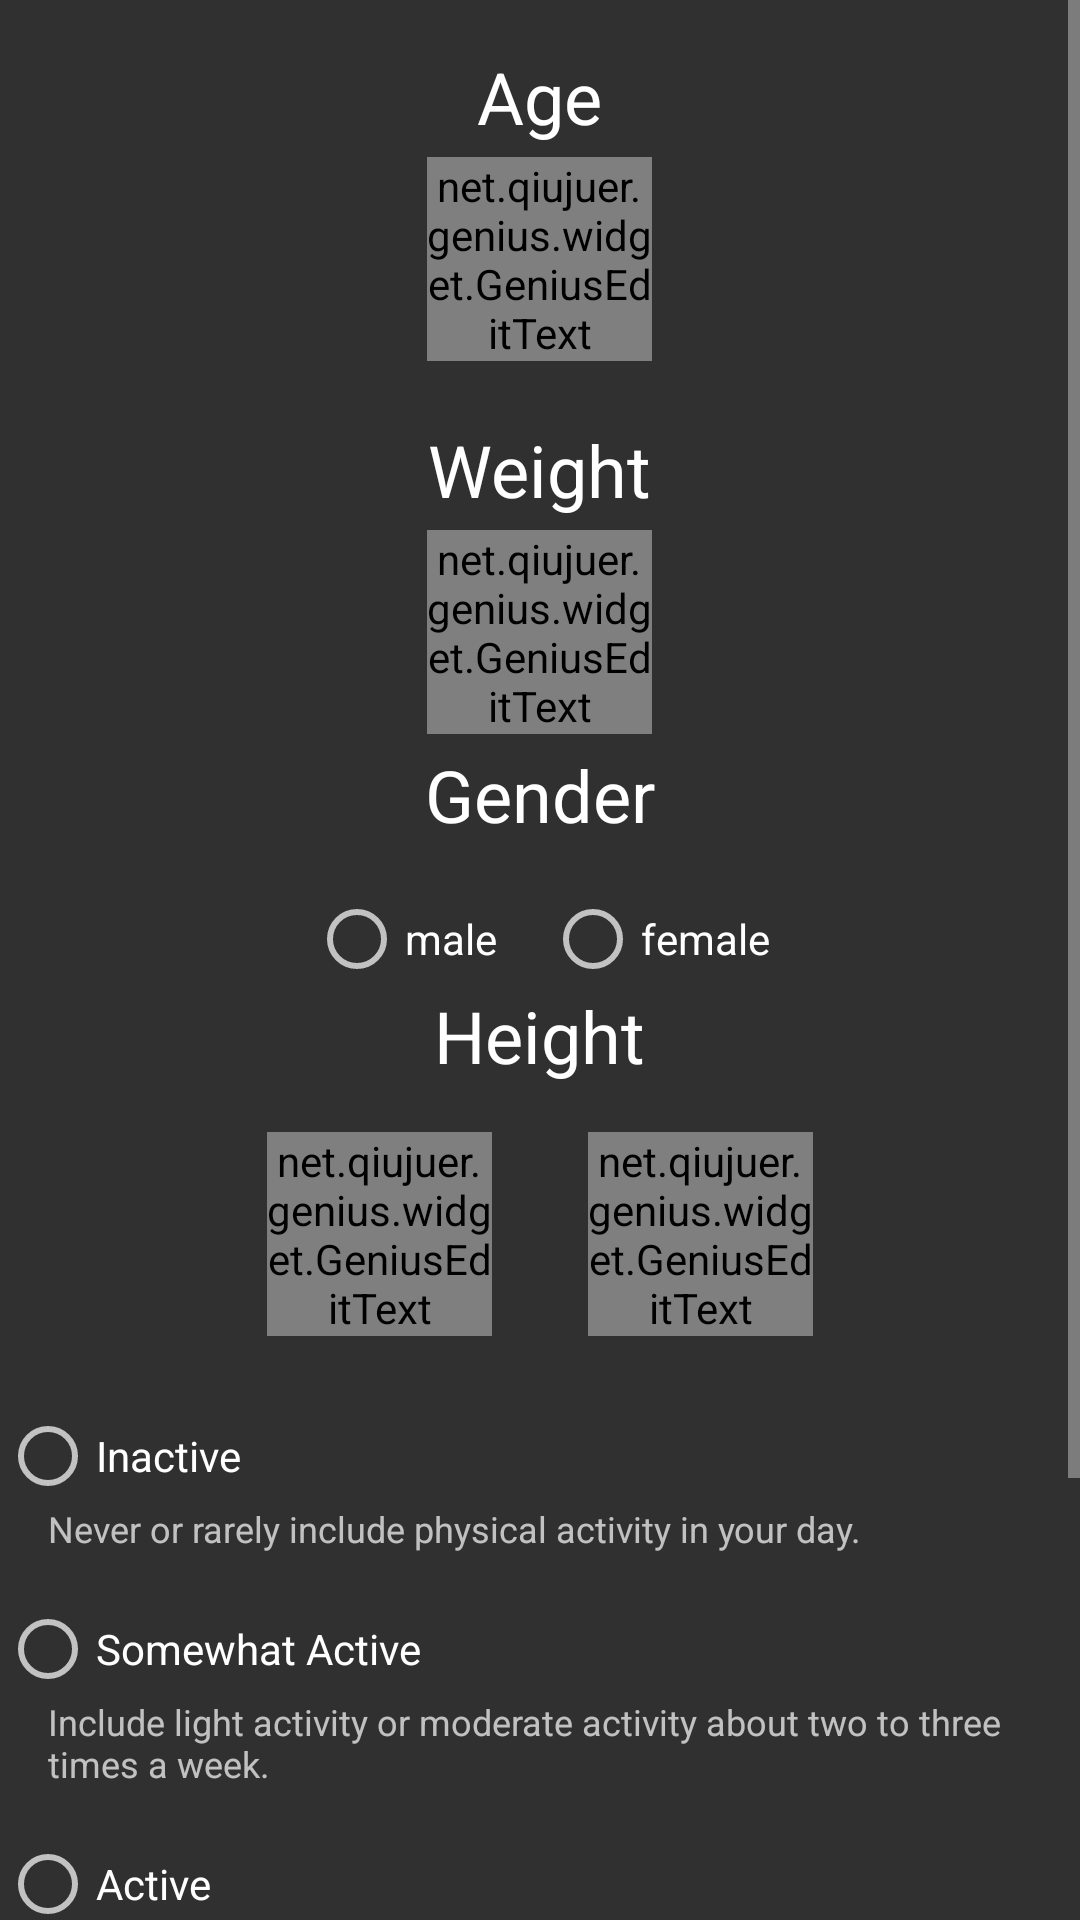

Android layout source for this screen:
<!-- AndroidManifest.xml: application theme Theme.Material -->
<!-- res/layout/fragment_calorie.xml -->
<ScrollView  xmlns:android="http://schemas.android.com/apk/res/android"
    android:layout_width="match_parent"
    android:layout_height="fill_parent"
    android:id="@+id/scrollView"
    >

<LinearLayout xmlns:android="http://schemas.android.com/apk/res/android"
    xmlns:tools="http://schemas.android.com/tools"
    android:layout_width="match_parent"
    android:layout_height="match_parent"
    android:orientation="vertical"

    tools:context="fitness.CalorieCalc">


    <TextView
        android:layout_width="wrap_content"
        android:layout_height="wrap_content"
        android:layout_marginTop="16dp"
        android:text="Age"
        android:id="@+id/age_title"
        android:textColor="@color/white"
        android:textSize="24dp"
        android:layout_gravity="center_horizontal" />

    <net.qiujuer.genius.widget.GeniusEditText
        xmlns:genius="http://schemas.android.com/apk/res-auto"
        android:id="@+id/enter_age"
        android:layout_width="75dp"
        android:layout_height="wrap_content"
        android:layout_gravity="center_horizontal"
        android:layout_margin="4dp"
        android:maxLines="1"
        android:singleLine="true"
        android:inputType="number"
        android:hint="Age"
        android:textSize="14sp"
        android:gravity="center"
        genius:g_borderWidth="2dp"
        genius:g_cornerRadius="10dp"
        genius:g_fieldStyle="transparent"
        genius:g_theme="@array/GlacierGray" />

    <TextView
        android:layout_width="wrap_content"
        android:layout_height="wrap_content"
        android:layout_marginTop="16dp"
        android:text="Weight"
        android:id="@+id/weight_title"
        android:textColor="@color/white"
        android:textSize="24dp"
        android:layout_gravity="center_horizontal" />

    <net.qiujuer.genius.widget.GeniusEditText
        xmlns:genius="http://schemas.android.com/apk/res-auto"
        android:id="@+id/enter_weight"
        android:layout_width="75dp"
        android:layout_height="wrap_content"
        android:layout_gravity="center_horizontal"
        android:layout_margin="4dp"
        android:maxLines="1"
        android:singleLine="true"
        android:inputType="number"
        android:hint="Weight"
        android:textSize="14sp"
        android:gravity="center"
        genius:g_borderWidth="2dp"
        genius:g_cornerRadius="10dp"
        genius:g_fieldStyle="transparent"
        genius:g_theme="@array/GlacierGray" />

    <TextView
        android:layout_width="wrap_content"
        android:layout_height="wrap_content"
        android:text="Gender"
        android:id="@+id/title2"
        android:textColor="@color/white"
        android:textSize="24dp"
        android:layout_gravity="center_horizontal" />

    <RadioGroup android:id="@+id/gender"
        android:layout_width="wrap_content"
        android:layout_height="wrap_content"
        android:layout_gravity="center_horizontal"
        android:orientation="horizontal">

    <RadioButton
        android:id="@+id/male"
        android:layout_width="wrap_content"
        android:layout_height="wrap_content"
        android:layout_marginTop="16dp"
        android:text="male"
        android:layout_weight="1" />

    <RadioButton
        android:id="@+id/female"
        android:layout_width="wrap_content"
        android:layout_height="wrap_content"
        android:layout_marginLeft="16dp"
        android:layout_marginTop="16dp"
        android:text="female"
        android:layout_weight="1"/>
</RadioGroup>

    <TextView
        android:layout_width="wrap_content"
        android:layout_height="wrap_content"
        android:text="Height"
        android:id="@+id/height_title"
        android:textColor="@color/white"
        android:textSize="24dp"
        android:layout_gravity="center_horizontal" />

    <LinearLayout
        android:orientation="horizontal"
        android:layout_width="wrap_content"
        android:layout_height="wrap_content"
        android:layout_gravity="center_horizontal">

        <net.qiujuer.genius.widget.GeniusEditText
            xmlns:genius="http://schemas.android.com/apk/res-auto"
            android:id="@+id/enter_feet"
            android:layout_width="75dp"
            android:layout_height="wrap_content"
            android:layout_margin="16dp"
            android:maxLines="1"
            android:singleLine="true"
            android:inputType="number"
            android:hint="Feet"
            android:textSize="14sp"
            android:gravity="center"
            genius:g_borderWidth="2dp"
            genius:g_cornerRadius="10dp"
            genius:g_fieldStyle="transparent"
            genius:g_theme="@array/GlacierGray" />

        <net.qiujuer.genius.widget.GeniusEditText
            xmlns:genius="http://schemas.android.com/apk/res-auto"
            android:id="@+id/enter_inches"
            android:layout_width="75dp"
            android:layout_height="wrap_content"
            android:layout_margin="16dp"
            android:maxLines="1"
            android:singleLine="true"
            android:inputType="number"
            android:hint="Inches"
            android:textSize="14sp"
            android:gravity="center"
            genius:g_borderWidth="2dp"
            genius:g_cornerRadius="10dp"
            genius:g_fieldStyle="transparent"
            genius:g_theme="@array/GlacierGray" />

    </LinearLayout>



    <LinearLayout xmlns:android="http://schemas.android.com/apk/res/android"
        android:orientation="horizontal"
        android:layout_width="match_parent"
        android:layout_height="match_parent">

        <RadioGroup
            android:id="@+id/activity_level"
            android:orientation="vertical"
            android:layout_marginTop="8dp"
            android:layout_weight="1"
            android:layout_width="match_parent"
            android:layout_height="wrap_content">

            <RadioButton
                android:layout_width="match_parent"
                android:layout_height="wrap_content"
                android:text="Inactive"
                android:layout_gravity="center_vertical"
                android:id="@+id/inactive" />

            <TextView
                android:layout_width="match_parent"
                android:layout_height="wrap_content"
                android:layout_marginLeft="16dp"
                android:layout_marginRight="16dp"
                android:layout_gravity="center_vertical"
                android:text="Never or rarely include physical activity in your day."
                android:id="@+id/textView1"
                android:textSize="12dp"/>

            <RadioButton
                android:layout_width="match_parent"
                android:layout_height="wrap_content"
                android:layout_marginTop="16dp"
                android:text="Somewhat Active"
                android:layout_gravity="center_vertical"
                android:id="@+id/somewhat_active"
                />

            <TextView
                android:layout_width="match_parent"
                android:layout_height="wrap_content"
                android:layout_gravity="center_vertical"
                android:layout_marginLeft="16dp"
                android:layout_marginRight="16dp"
                android:text="Include light activity or moderate activity about two to three times a week."
                android:id="@+id/textView2"
                android:textSize="12dp"
                android:layout_centerVertical="true"
                android:layout_toRightOf="@+id/checkBox2"/>

            <RadioButton
                android:layout_width="match_parent"
                android:layout_height="wrap_content"
                android:layout_marginTop="16dp"
                android:text="Active"
                android:layout_gravity="center_vertical"
                android:layout_weight="1"
                android:id="@+id/active"
                />

            <TextView
                android:layout_width="match_parent"
                android:layout_height="wrap_content"
                android:layout_gravity="center_vertical"
                android:layout_marginLeft="16dp"
                android:layout_marginRight="16dp"
                android:text="Include at least 30 minutes of moderate activity most days of the week, or 20 minutes of vigorous activity at least three days a week."
                android:id="@+id/textView3"
                android:textSize="12dp"
                />

            <RadioButton
                android:layout_width="match_parent"
                android:layout_height="wrap_content"
                android:layout_marginTop="16dp"
                android:text="Very Active"
                android:layout_gravity="center_vertical"
                android:id="@+id/very_active"
                />

            <TextView
                android:layout_width="match_parent"
                android:layout_height="wrap_content"
                android:layout_marginLeft="16dp"
                android:text="Include large amounts of moderate or vigorous activity in your day."
                android:id="@+id/textView4"
                android:layout_weight="1"
                android:layout_gravity="center_vertical"
                android:textSize="12dp"/>


        </RadioGroup>


    </LinearLayout>

    <com.getbase.floatingactionbutton.FloatingActionButton
        xmlns:fab="http://schemas.android.com/apk/res-auto"
        android:id="@+id/navigate"
        android:layout_marginTop="25dp"
        android:layout_width="40dp"
        android:layout_height="40dp"
        fab:fab_icon="@drawable/ic_check"
        fab:fab_colorNormal="@color/primary"
        fab:fab_colorPressed="@color/accent"
        android:layout_gravity="center|bottom"
        />


</LinearLayout>
</ScrollView>
<!-- resources referenced by this layout -->
<resources>
  <color name="accent">#a7ceed</color>
  <color name="primary">#2778b5</color>
  <color name="white">@android:color/white</color>
  <style name="Theme.Material" parent="AppTheme.Base" />
  <style name="AppTheme.Base" parent="Theme.AppCompat">
          <item name="colorPrimary">@color/primary</item>
          <item name="colorPrimaryDark">@color/primary_dark</item>
          <item name="android:windowNoTitle">true</item>
          <item name="windowActionBar">false</item>
  
  
      </style>
  <color name="primary_dark">#1d5a89</color>
</resources>
